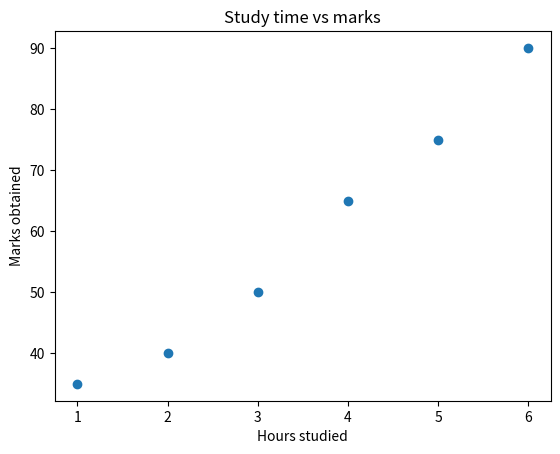

Write the Python code that produced this figure.
# scatter plot = type of mathematical diagram that uses Cartesian coordinates to display values for two numeric variables in a dataset.
import matplotlib.pyplot as plt

hours_studied = [1, 2, 3, 4, 5, 6]
marks = [35, 40, 50, 65, 75, 90]
plt.scatter(hours_studied, marks)
plt.xlabel("Hours studied")
plt.ylabel("Marks obtained")
plt.title("Study time vs marks")
plt.show()
